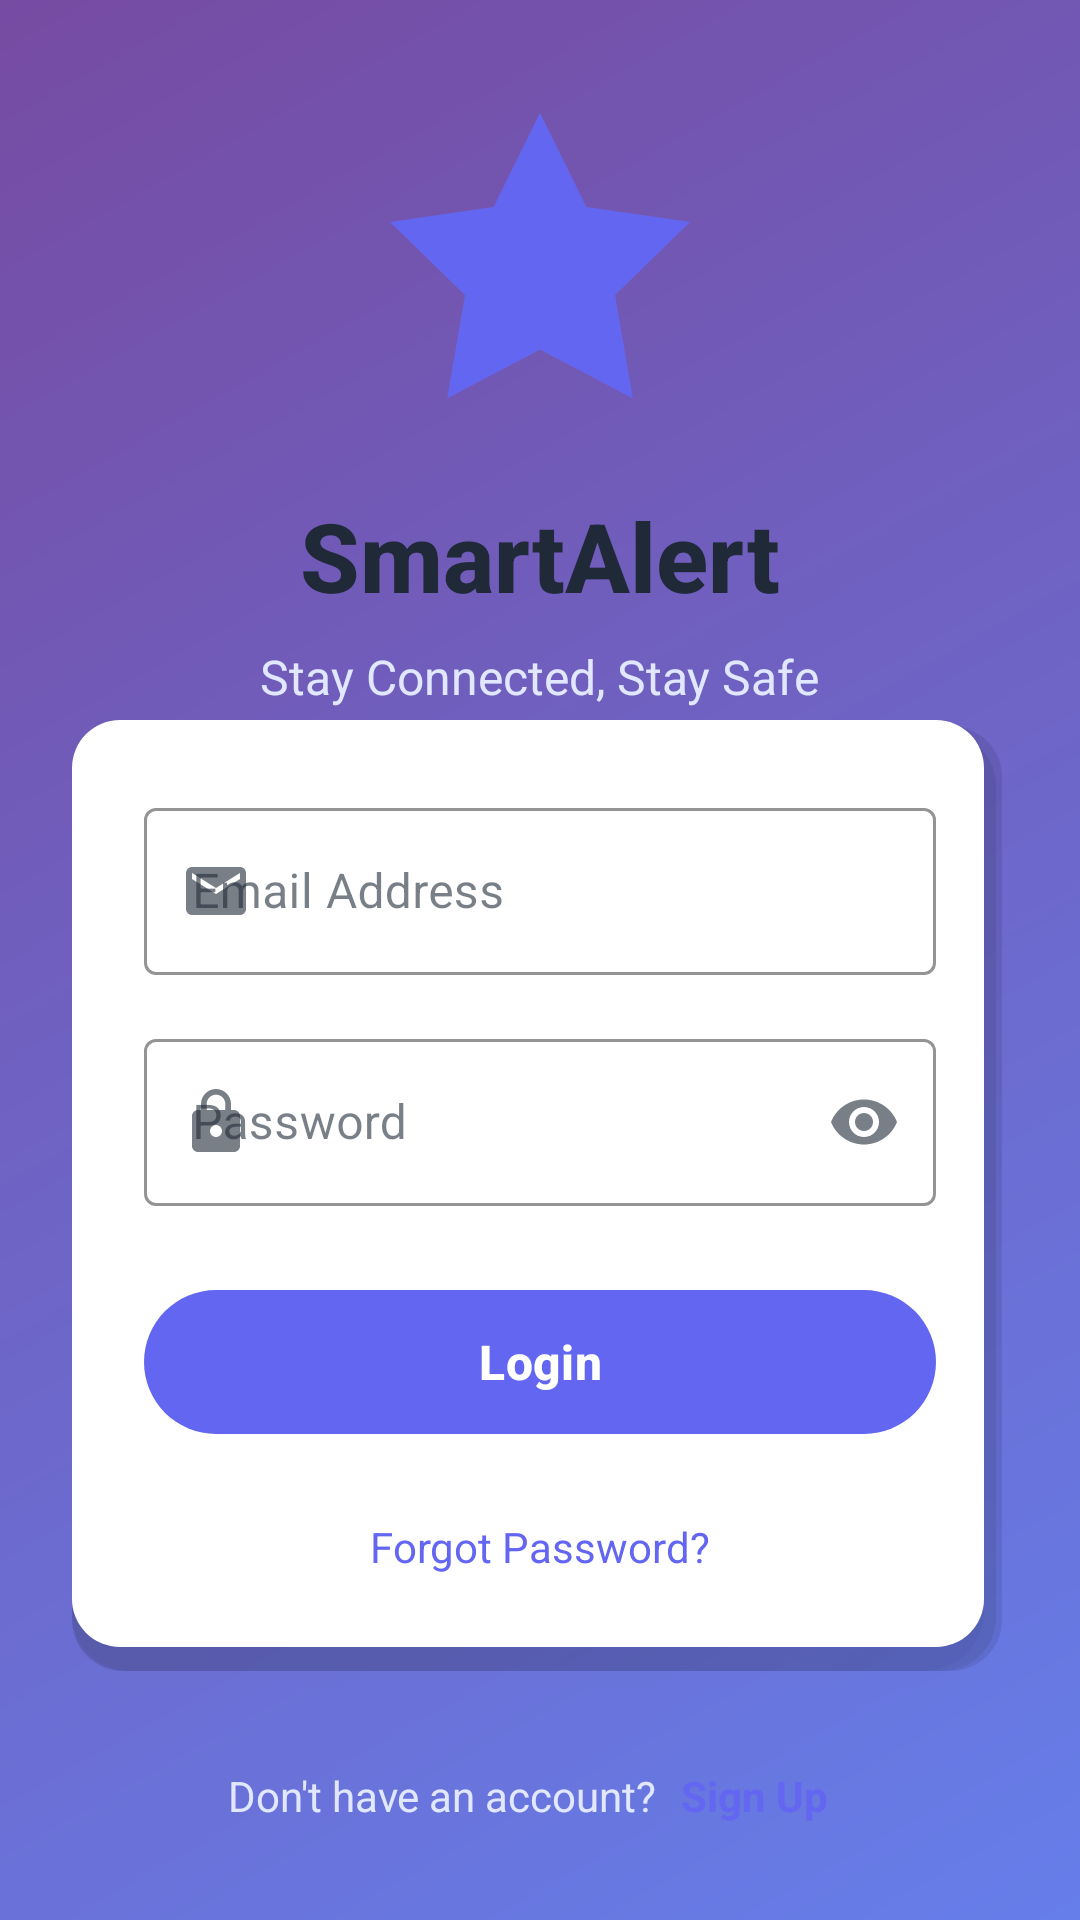

Here is an Android app screen rendered from its layout file. Give the layout XML and the strings, colors and styles it references.
<!-- AndroidManifest.xml: application theme Theme.SmartAlert -->
<!-- res/layout/activity_login.xml -->
<?xml version="1.0" encoding="utf-8"?>
<LinearLayout xmlns:android="http://schemas.android.com/apk/res/android"
    xmlns:app="http://schemas.android.com/apk/res-auto"
    android:layout_width="match_parent"
    android:layout_height="match_parent"
    android:background="@drawable/login_background"
    android:orientation="vertical"
    android:padding="24dp">

    
    <LinearLayout
        android:layout_width="match_parent"
        android:layout_height="0dp"
        android:layout_weight="1"
        android:gravity="center"
        android:orientation="vertical">

        <ImageView
            android:id="@+id/logo"
            android:layout_width="120dp"
            android:layout_height="120dp"
            android:layout_marginBottom="16dp"
            android:contentDescription="@string/logo"
            android:src="@drawable/ic_smart_alert_logo" />

        <TextView
            android:layout_width="wrap_content"
            android:layout_height="wrap_content"
            android:fontFamily="sans-serif-medium"
            android:text="@string/smartalert"
            android:textColor="@color/primary_text"
            android:textSize="32sp"
            android:textStyle="bold" />

        <TextView
            android:layout_width="wrap_content"
            android:layout_height="wrap_content"
            android:layout_marginTop="8dp"
            android:text="@string/stay_connected_stay_safe"
            android:textColor="@color/secondary_text"
            android:textSize="16sp" />

    </LinearLayout>

    
    <LinearLayout
        android:layout_width="match_parent"
        android:layout_height="wrap_content"
        android:background="@drawable/card_background"
        android:elevation="8dp"
        android:orientation="vertical"
        android:padding="24dp">

        <com.google.android.material.textfield.TextInputLayout
            style="@style/Widget.MaterialComponents.TextInputLayout.OutlinedBox"
            android:layout_width="match_parent"
            android:layout_height="wrap_content"
            android:layout_marginBottom="16dp"
            app:boxStrokeColor="@color/primary_color"
            app:hintTextColor="@color/primary_color"
            app:startIconDrawable="@drawable/ic_email">

            <com.google.android.material.textfield.TextInputEditText
                android:id="@+id/et_email"
                android:layout_width="match_parent"
                android:layout_height="wrap_content"
                android:hint="@string/email_address"
                android:inputType="textEmailAddress"
                android:textSize="16sp" />

        </com.google.android.material.textfield.TextInputLayout>

        <com.google.android.material.textfield.TextInputLayout
            style="@style/Widget.MaterialComponents.TextInputLayout.OutlinedBox"
            android:layout_width="match_parent"
            android:layout_height="wrap_content"
            android:layout_marginBottom="24dp"
            app:boxStrokeColor="@color/primary_color"
            app:endIconMode="password_toggle"
            app:hintTextColor="@color/primary_color"
            app:startIconDrawable="@drawable/ic_lock">

            <com.google.android.material.textfield.TextInputEditText
                android:id="@+id/et_password"
                android:layout_width="match_parent"
                android:layout_height="wrap_content"
                android:hint="@string/password"
                android:inputType="textPassword"
                android:textSize="16sp" />

        </com.google.android.material.textfield.TextInputLayout>

        <com.google.android.material.button.MaterialButton
            android:id="@+id/btn_login"
            android:layout_width="match_parent"
            android:layout_height="56dp"
            android:layout_marginBottom="16dp"
            android:text="@string/login"
            android:textSize="16sp"
            android:textStyle="bold"
            app:backgroundTint="@color/primary_color"
            app:cornerRadius="28dp" />

        <TextView
            android:id="@+id/tv_forgot_password"
            android:layout_width="wrap_content"
            android:layout_height="wrap_content"
            android:layout_gravity="center"
            android:background="?attr/selectableItemBackground"
            android:padding="8dp"
            android:text="@string/forgot_password"
            android:textColor="@color/primary_color"
            android:textSize="14sp" />

    </LinearLayout>

    
    <LinearLayout
        android:layout_width="match_parent"
        android:layout_height="wrap_content"
        android:layout_marginTop="24dp"
        android:gravity="center"
        android:orientation="horizontal">

        <TextView
            android:layout_width="wrap_content"
            android:layout_height="wrap_content"
            android:text="@string/don_t_have_an_account"
            android:textColor="@color/secondary_text"
            android:textSize="14sp" />

        <TextView
            android:id="@+id/tv_register"
            android:layout_width="wrap_content"
            android:layout_height="wrap_content"
            android:background="?attr/selectableItemBackground"
            android:padding="8dp"
            android:text="@string/sign_up"
            android:textColor="@color/primary_color"
            android:textSize="14sp"
            android:textStyle="bold" />

    </LinearLayout>

</LinearLayout>
<!-- resources referenced by this layout -->
<resources>
  <color name="primary_color">#6366F1</color>
  <color name="primary_text">#1F2937</color>
  <color name="secondary_text">#E0E7FF</color>
  <!-- drawable ic_email (drawable) -->
  <vector xmlns:android="http://schemas.android.com/apk/res/android"
      android:width="24dp"
      android:height="24dp"
      android:viewportWidth="24"
      android:viewportHeight="24"
      android:tint="?attr/colorOnSurfaceVariant">
      <path
          android:fillColor="@android:color/white"
          android:pathData="M20,4L4,4c-1.1,0 -1.99,0.9 -1.99,2L2,18c0,1.1 0.9,2 2,2h16c1.1,0 2,-0.9 2,-2L22,6c0,-1.1 -0.9,-2 -2,-2zM20,8l-8,5 -8,-5L4,6l8,5 8,-5v2z"/>
  </vector>
  <!-- drawable ic_lock (drawable) -->
  <vector xmlns:android="http://schemas.android.com/apk/res/android"
      android:width="24dp"
      android:height="24dp"
      android:viewportWidth="24"
      android:viewportHeight="24"
      android:tint="?attr/colorOnSurfaceVariant">
      <path
          android:fillColor="@android:color/white"
          android:pathData="M18,8h-1L17,6c0,-2.76 -2.24,-5 -5,-5S7,3.24 7,6v2L6,8c-1.1,0 -2,0.9 -2,2v10c0,1.1 0.9,2 2,2h12c1.1,0 2,-0.9 2,-2L20,10c0,-1.1 -0.9,-2 -2,-2zM12,17c-1.1,0 -2,-0.9 -2,-2s0.9,-2 2,-2 2,0.9 2,2 -0.9,2 -2,2zM15.1,8L8.9,8L8.9,6c0,-1.71 1.39,-3.1 3.1,-3.1 1.71,0 3.1,1.39 3.1,3.1v2z"/>
  </vector>
  <!-- drawable ic_smart_alert_logo (drawable) -->
  <vector xmlns:android="http://schemas.android.com/apk/res/android"
      android:width="24dp"
      android:height="24dp"
      android:viewportWidth="24"
      android:viewportHeight="24"
      android:tint="@color/primary_color">
      <path
          android:fillColor="@android:color/white"
          android:pathData="M12,2l3.09,6.26L22,9.27l-5,4.87 1.18,6.88L12,17.77l-6.18,3.25L7,14.14 2,9.27l6.91,-1.01L12,2z"/>
  </vector>
  <!-- drawable login_background (drawable) -->
  <?xml version="1.0" encoding="utf-8"?>
  <shape xmlns:android="http://schemas.android.com/apk/res/android">
      <gradient
          android:startColor="@color/background_gradient_start"
          android:endColor="@color/background_gradient_end"
          android:angle="135"
          android:type="linear" />
  </shape>
  <string name="don_t_have_an_account">Don\'t have an account?</string>
  <string name="email_address">Email Address</string>
  <string name="forgot_password">Forgot Password?</string>
  <string name="login">Login</string>
  <string name="logo">logo</string>
  <string name="password">Password</string>
  <string name="sign_up">Sign Up</string>
  <string name="smartalert">SmartAlert</string>
  <string name="stay_connected_stay_safe">Stay Connected, Stay Safe</string>
  <style name="Theme.SmartAlert" parent="Base.Theme.SmartAlert" />
  <color name="card_background">#FFFFFF</color>
  <color name="background_gradient_start">#667eea</color>
  <color name="background_gradient_end">#764ba2</color>
  <style name="Base.Theme.SmartAlert" parent="Theme.Material3.DayNight.NoActionBar">
          
          <item name="colorPrimary">@color/primary_color</item>
          <item name="colorPrimaryDark">@color/primary_dark</item>
          <item name="colorAccent">@color/primary_light</item>
          <item name="android:colorBackground">@color/background_color</item>
          <item name="colorSurface">@color/card_background</item>
          <item name="colorOnSurface">@color/primary_text</item>
          <item name="colorOnBackground">@color/primary_text</item>
          <item name="android:textColor">@color/primary_text</item>
          <item name="android:textColorPrimary">@color/primary_text</item>
          <item name="android:textColorSecondary">@color/secondary_text</item>
      </style>
  <color name="primary_dark">#4F46E5</color>
  <color name="primary_light">#A5B4FC</color>
  <color name="background_color">#121212</color>
</resources>
